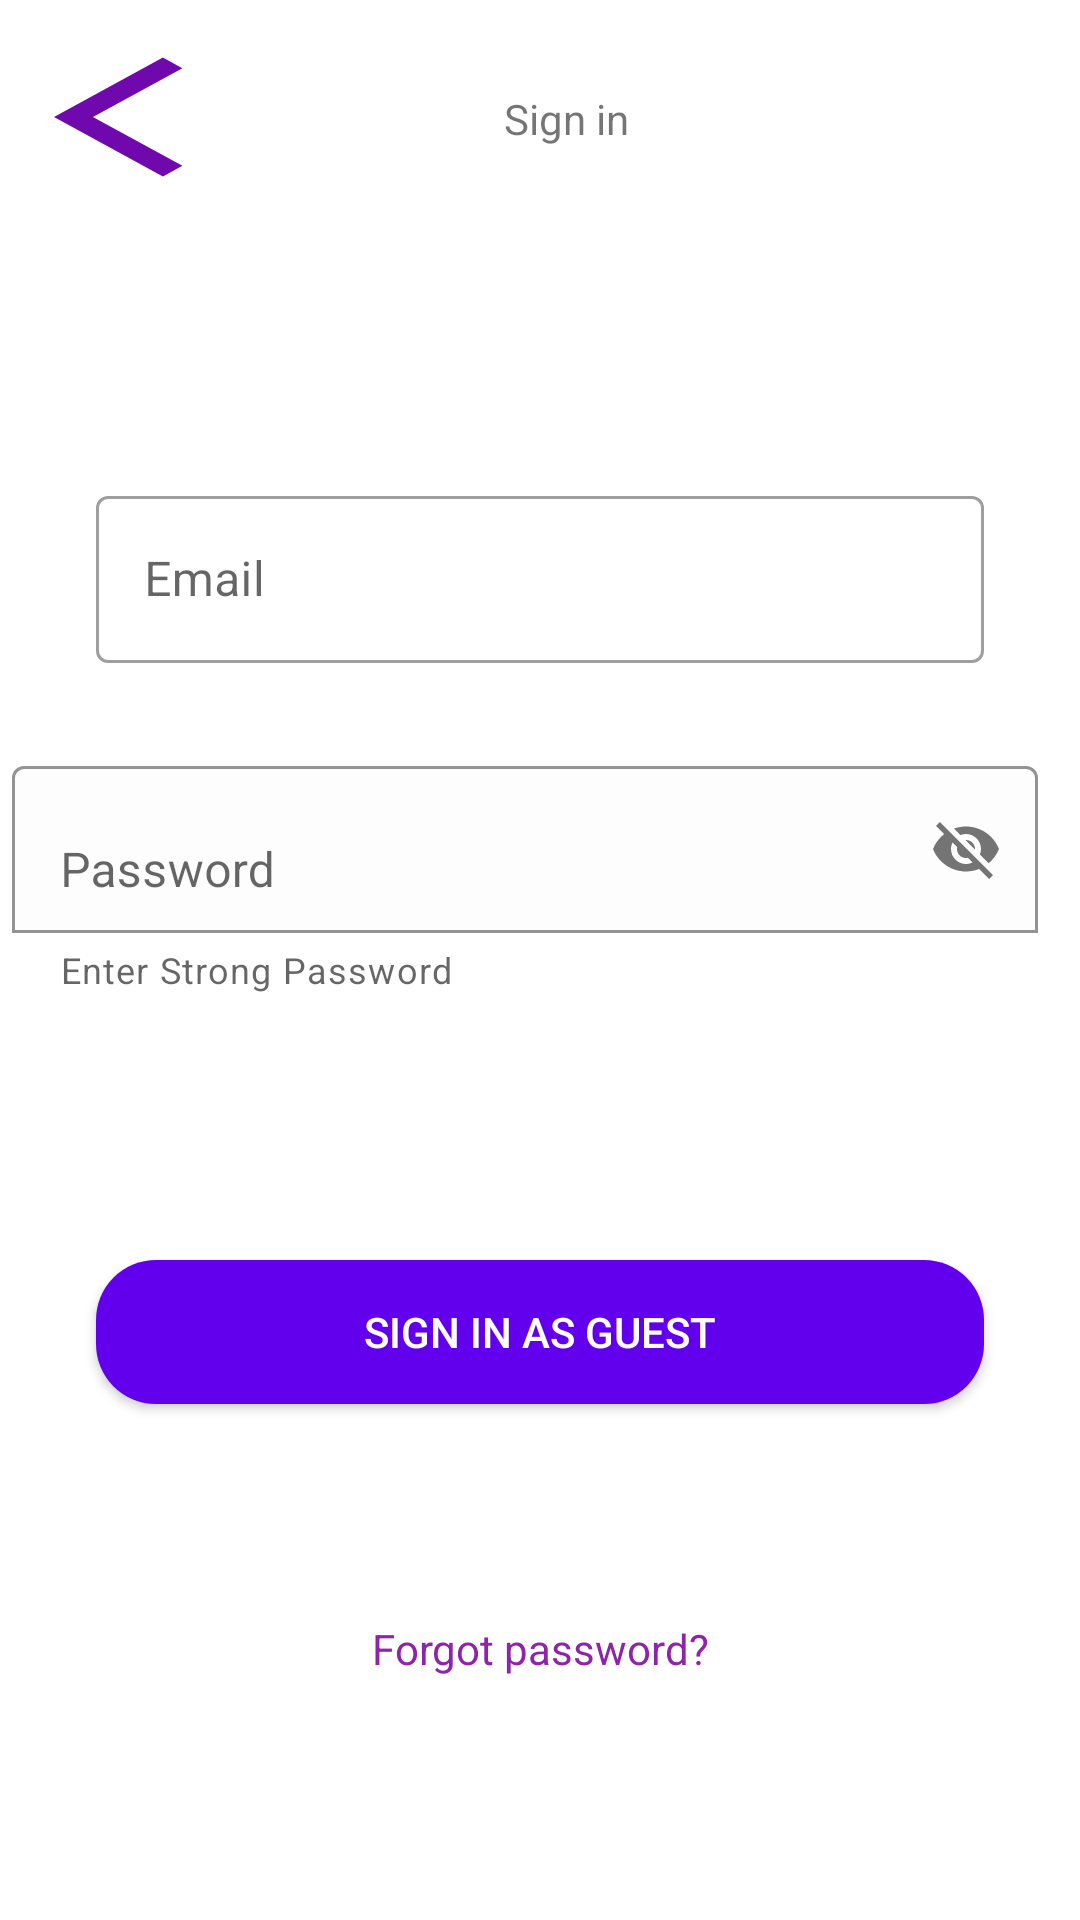

Reconstruct the res/layout file that produces this screen, plus the resources it refers to.
<!-- AndroidManifest.xml: application theme Theme.SurveyManagement -->
<!-- res/layout/activity_last_screen.xml -->
<?xml version="1.0" encoding="utf-8"?>
<androidx.constraintlayout.widget.ConstraintLayout xmlns:android="http://schemas.android.com/apk/res/android"
    xmlns:app="http://schemas.android.com/apk/res-auto"
    xmlns:tools="http://schemas.android.com/tools"
    android:layout_width="match_parent"
    android:layout_height="match_parent"
    tools:context=".LastScreen">


    <com.google.android.material.textfield.TextInputLayout
        android:id="@+id/textInputLayout"
        style="@style/Widget.MaterialComponents.TextInputLayout.OutlinedBox"
        android:layout_width="match_parent"
        android:layout_height="67dp"
        android:layout_marginStart="32dp"


        android:layout_marginTop="97dp"
        android:layout_marginEnd="32dp"
        android:hint="@string/Email"
        app:layout_constraintEnd_toEndOf="parent"
        app:layout_constraintStart_toStartOf="parent"
        app:layout_constraintTop_toBottomOf="@+id/button2">>

        <com.google.android.material.textfield.TextInputEditText
            android:id="@+id/introduceEmail"
            android:layout_width="match_parent"
            android:layout_height="wrap_content"

            android:inputType="textEmailAddress" />
    </com.google.android.material.textfield.TextInputLayout>


    
    <com.google.android.material.textfield.TextInputLayout
        android:id="@+id/LayoutPassword"
        android:layout_width="342dp"
        android:layout_height="113dp"
        android:layout_marginStart="32dp"
        android:layout_marginTop="250dp"
        android:layout_marginEnd="32dp"
        app:boxBackgroundColor="#FDFDFD"
        app:boxBackgroundMode="outline"
        app:endIconMode="password_toggle"
        app:errorEnabled="true"
        app:helperText="Enter Strong Password"
        app:layout_constraintEnd_toEndOf="parent"
        app:layout_constraintHorizontal_bias="0.611"
        app:layout_constraintStart_toStartOf="parent"
        app:layout_constraintTop_toTopOf="parent">>

        <com.google.android.material.textfield.TextInputEditText
            android:id="@+id/eTextPassword"
            android:layout_width="match_parent"
            android:layout_height="wrap_content"
            android:hint="Password" />
    </com.google.android.material.textfield.TextInputLayout>

    <androidx.appcompat.widget.AppCompatButton
        android:background="@drawable/button_shape_fondolila"
        android:textColor="@color/white"
        android:id="@+id/signin"
        android:layout_width="match_parent"
        android:layout_height="wrap_content"
        android:layout_marginStart="32dp"
        android:layout_marginTop="57dp"
        android:layout_marginEnd="32dp"
        android:text="@string/bton_Sing_in"
        app:layout_constraintEnd_toEndOf="parent"
        app:layout_constraintStart_toStartOf="parent"
        app:layout_constraintTop_toBottomOf="@+id/LayoutPassword" />

    <androidx.appcompat.widget.AppCompatButton
        android:background="@drawable/ic_baseline_arrow_back_ios_24"
        android:id="@+id/button2"
        android:layout_width="wrap_content"
        android:layout_height="wrap_content"
        android:layout_marginStart="18dp"
        android:layout_marginTop="15dp"
        app:layout_constraintStart_toStartOf="parent"
        app:layout_constraintTop_toTopOf="parent" />

    <TextView
        android:id="@+id/textView3"
        android:layout_width="wrap_content"
        android:layout_height="wrap_content"
        android:layout_marginStart="62dp"
        android:layout_marginTop="30dp"
        android:text="@string/sign_in"
        app:layout_constraintStart_toEndOf="@+id/button2"
        app:layout_constraintTop_toTopOf="parent" />

    <TextView
        android:id="@+id/textView6"
        android:layout_width="match_parent"
        android:layout_height="wrap_content"
        android:layout_marginStart="32dp"
        android:layout_marginTop="72dp"
        android:layout_marginEnd="32dp"
        android:gravity="center"
        android:text="@string/forgot"
        android:textColor="#8E24AA"
        app:layout_constraintEnd_toEndOf="parent"
        app:layout_constraintStart_toStartOf="parent"
        app:layout_constraintTop_toBottomOf="@+id/signin" />

</androidx.constraintlayout.widget.ConstraintLayout>
<!-- resources referenced by this layout -->
<resources>
  <!-- drawable button_shape_fondolila (drawable) -->
  <?xml version="1.0" encoding="utf-8"?>
  <shape
  
      xmlns:android="http://schemas.android.com/apk/res/android">
      
      <corners android:radius="20dp"/>
      
      <solid android:color="@color/purple_500"/>
  
  </shape>
  <!-- drawable ic_baseline_arrow_back_ios_24 (drawable) -->
  <vector android:autoMirrored="true" android:height="24dp"
      android:tint="#6F09AD" android:viewportHeight="24"
      android:viewportWidth="24" android:width="24dp" xmlns:android="http://schemas.android.com/apk/res/android">
      <path android:fillColor="@android:color/white" android:pathData="M11.67,3.87L9.9,2.1 0,12l9.9,9.9 1.77,-1.77L3.54,12z"/>
  </vector>
  <string name="Email">Email</string>
  <string name="bton_Sing_in">Sign in as guest</string>
  <string name="forgot">Forgot password?</string>
  <string name="sign_in">Sign in</string>
  <style name="Theme.SurveyManagement" parent="Theme.MaterialComponents.DayNight.DarkActionBar">
          
          <item name="colorPrimary">@color/purple_500</item>
          <item name="colorPrimaryVariant">@color/purple_700</item>
          <item name="colorOnPrimary">@color/white</item>
          
          <item name="colorSecondary">@color/teal_200</item>
          <item name="colorSecondaryVariant">@color/teal_700</item>
          <item name="colorOnSecondary">@color/black</item>
          
          <item name="android:statusBarColor">?attr/colorPrimaryVariant</item>
          
      </style>
  <!-- not gathered from this repository: default colours our renderer supplied (Android Studio template values) -->
  <color name="purple_500">#FF6200EE</color>
  <color name="purple_700">#FF3700B3</color>
  <color name="teal_200">#FF03DAC5</color>
  <color name="teal_700">#FF018786</color>
  <color name="black">#FF000000</color>
  <color name="white">#FFFFFFFF</color>
</resources>
